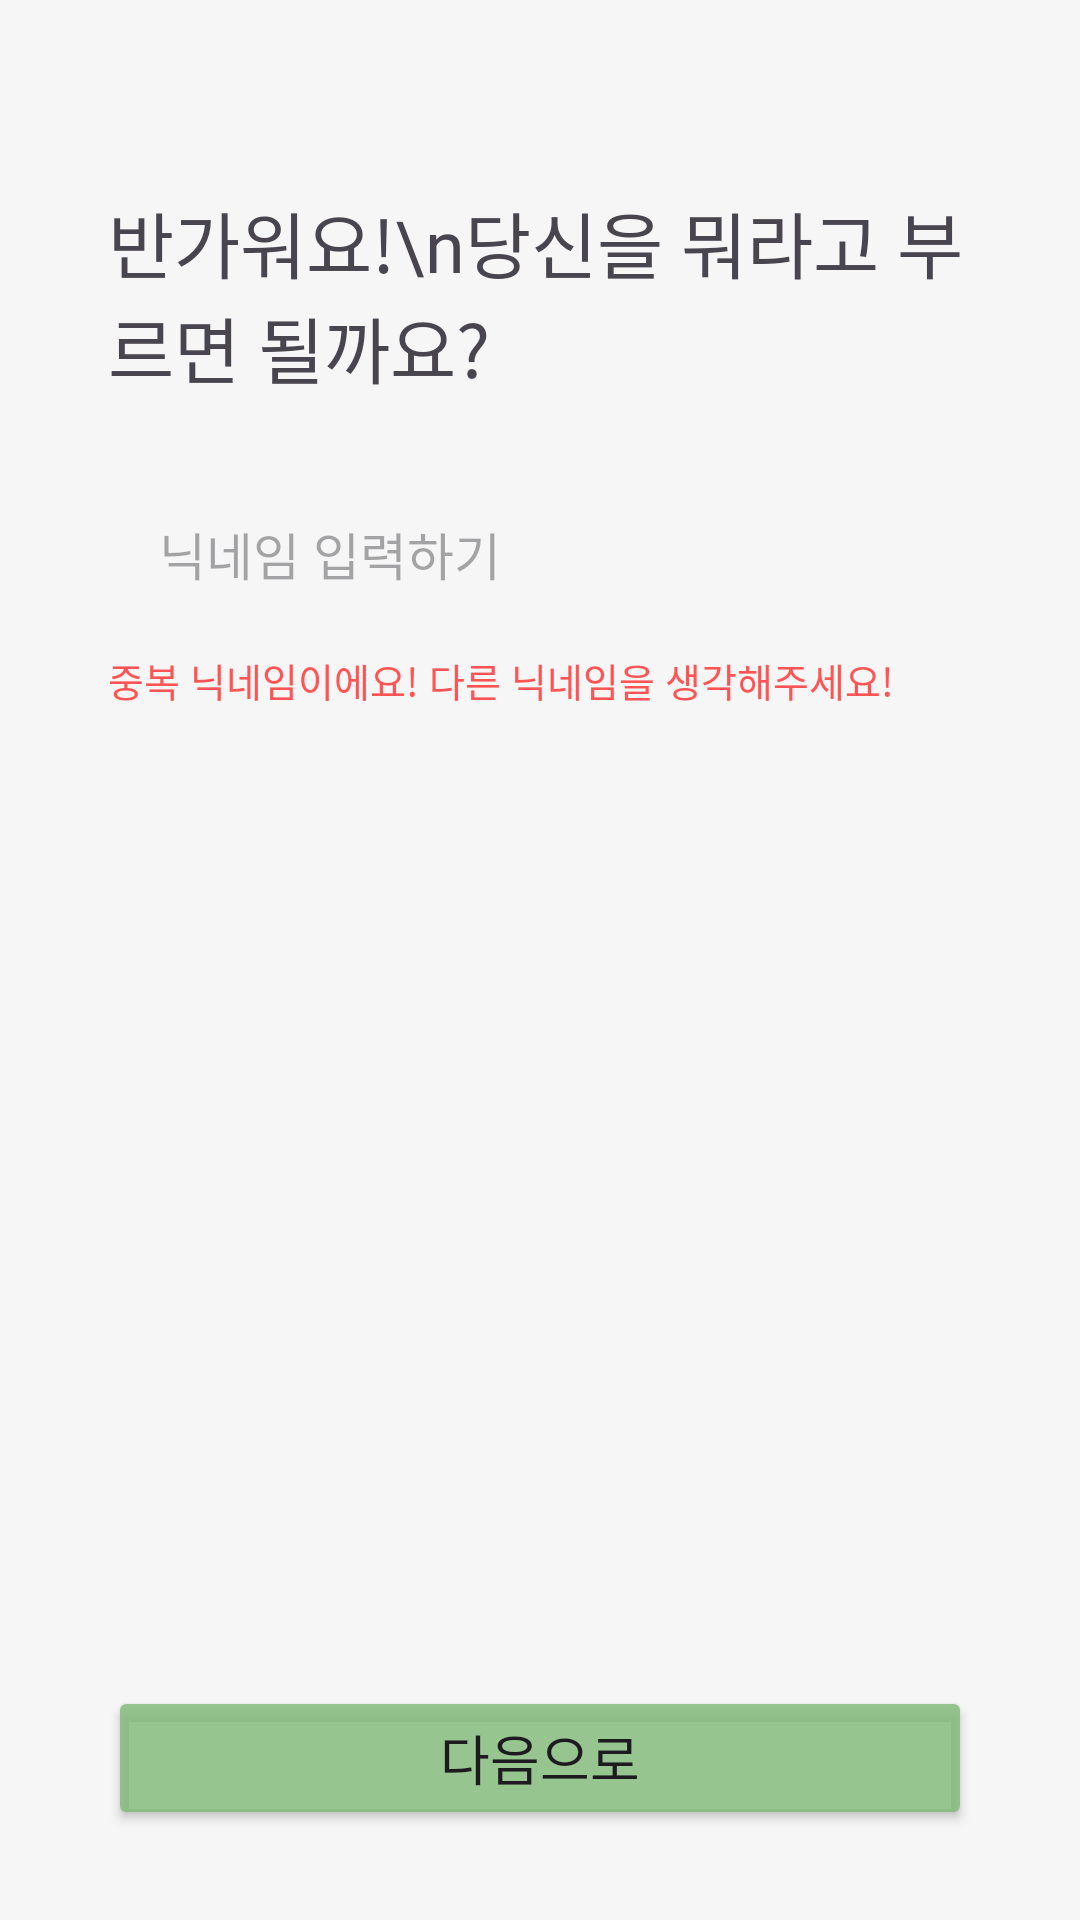

This screen was rendered from an Android layout file. Write that file and the resources it references.
<!-- AndroidManifest.xml: application theme Theme.CityFarmer -->
<!-- res/layout/fragment_register_nick_name.xml -->
<?xml version="1.0" encoding="utf-8"?>
<androidx.constraintlayout.widget.ConstraintLayout xmlns:android="http://schemas.android.com/apk/res/android"
    xmlns:app="http://schemas.android.com/apk/res-auto"
    xmlns:tools="http://schemas.android.com/tools"
    android:layout_width="match_parent"
    android:layout_height="match_parent"
    android:background="@color/screen_background_color"
    android:orientation="vertical"
    android:paddingHorizontal="18dp"
    tools:context=".ui.RegisterNickNameFragment">

    <LinearLayout
        android:layout_width="match_parent"
        android:layout_height="wrap_content"
        android:layout_marginStart="18dp"
        android:layout_marginEnd="18dp"
        android:orientation="vertical"
        app:layout_constraintEnd_toEndOf="parent"
        app:layout_constraintStart_toStartOf="parent"
        app:layout_constraintTop_toTopOf="parent">

        <TextView
            android:id="@+id/textViewNickNameTitle"
            android:layout_width="match_parent"
            android:layout_height="wrap_content"
            android:layout_marginTop="63dp"
            android:fontFamily="@font/pretendard_semi_bold"
            android:text="반가워요!\n당신을 뭐라고 부르면 될까요?"
            android:textSize="24sp" />

        <EditText
            android:id="@+id/editTextNickName"
            android:layout_width="match_parent"
            android:layout_height="wrap_content"
            android:layout_marginTop="29dp"
            android:background="@drawable/row_background"
            android:ems="10"
            android:fontFamily="@font/pretendard_medium"
            android:hint="닉네임 입력하기"
            android:inputType="text"
            android:paddingHorizontal="17dp"
            android:paddingVertical="10dp"
            android:textSize="17sp" />

        <TextView
            android:id="@+id/textViewSameNickName"
            android:layout_width="match_parent"
            android:layout_height="wrap_content"
            android:layout_marginTop="10dp"
            android:fontFamily="@font/pretendard_regular"
            android:text="중복 닉네임이에요! 다른 닉네임을 생각해주세요!"
            android:textColor="#FFFF5454"
            android:textSize="13sp" />
    </LinearLayout>

    <Button
        android:id="@+id/buttonNext"
        android:layout_width="match_parent"
        android:layout_height="wrap_content"
        android:layout_marginStart="18dp"
        android:layout_marginEnd="18dp"
        android:layout_marginBottom="30dp"
        android:backgroundTint="@color/onboarding_button_color"
        android:fontFamily="@font/pretendard_medium"
        android:text="다음으로"
        android:textSize="18sp"
        app:layout_constraintBottom_toBottomOf="parent"
        app:layout_constraintEnd_toEndOf="parent"
        app:layout_constraintStart_toStartOf="parent" />

</androidx.constraintlayout.widget.ConstraintLayout>
<!-- resources referenced by this layout -->
<resources>
  <color name="onboarding_button_color">#CC7FBA76</color>
  <color name="screen_background_color">#F6F6F6</color>
  <style name="Theme.CityFarmer" parent="Base.Theme.CityFarmer" />
  <style name="Base.Theme.CityFarmer" parent="Theme.Material3.DayNight.NoActionBar">
          
          
          <item name="android:statusBarColor">@color/white</item>
          <item name="android:windowBackground">@color/white</item>
          <item name="android:windowLightStatusBar">true</item>   
          <item name="colorPrimary">@color/main_color</item>
      </style>
  <color name="white">#FFFFFFFF</color>
  <color name="main_color">#7FBA76</color>
</resources>
